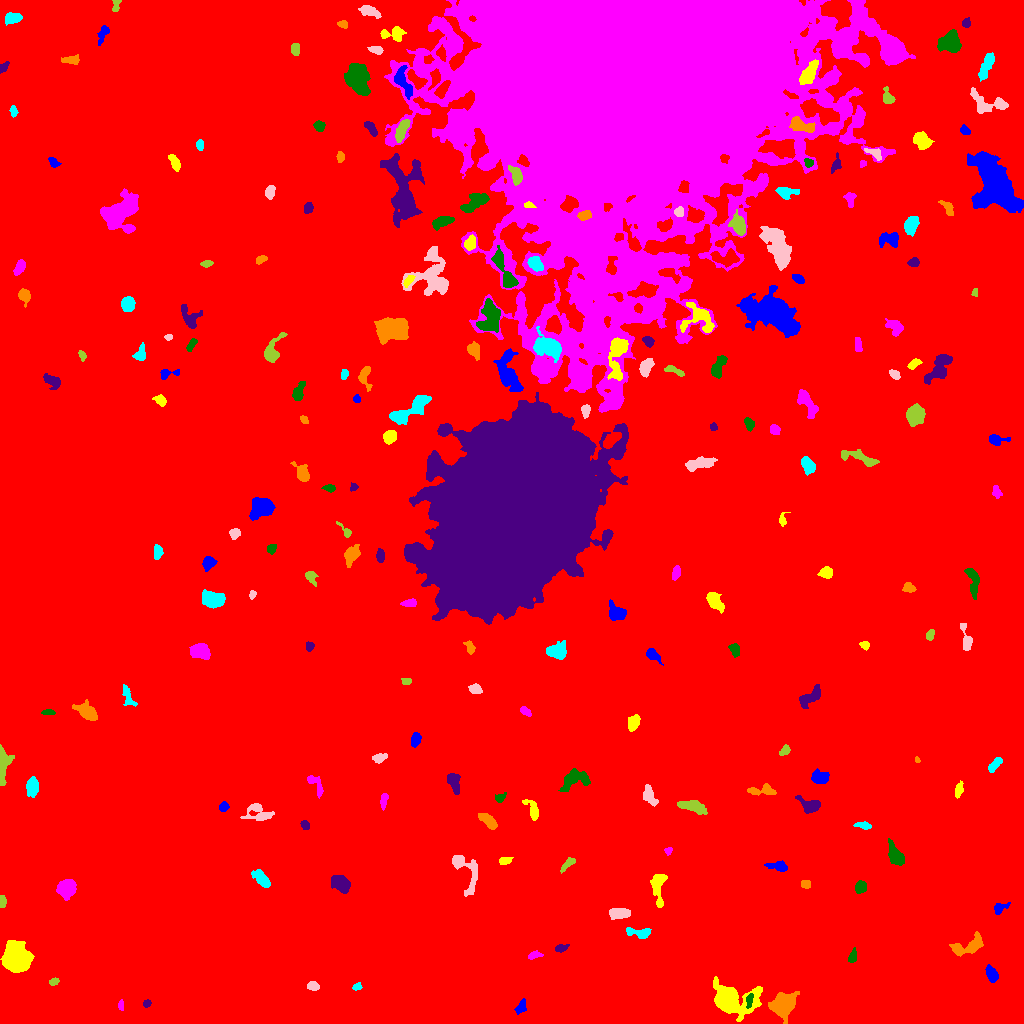

The file beside this chart, header and first rows:
ID, X, Y, A, B, theta, total_flux, mu_max, mu_median, mu_mean, R_fwhm, R_e, R10, R90, x_start, x_end, y_start, y_end, area, greylevel
0, 520.1, 505, 299.2, 284, -0.3931, 2648064, 18.0, 2.0, 3.039, 96.39, 244.5, 92.42, 400, 0, 1023, 0, 1023, 871410, 3.039
1, 520.8, 16.11, 3.475, 2.046, 1.073, 248.0, 6.0, 2.0, 2.05, 3.432, 3.09, 1.128, 5.109, 514, 526, 9, 25, 121, 10.05
2, 729.6, 24.33, 9.751, 6.168, -0.1971, 10242, 49.0, 5.0, 10.15, 6.482, 6.979, 2.646, 13.83, 713, 762, 2, 47, 1009, 17.15
3, 120.8, 18.55, 2.659, 1.333, -1.566, 202.0, 7.0, 3.0, 3.483, 2.646, 2.326, 0.7979, 3.742, 118, 123, 13, 24, 58, 13.48
4, 749.3, 23.53, 3.546, 1.488, 1.392, 255.0, 7.0, 2.0, 2.802, 3.192, 2.764, 1.128, 4.406, 746, 753, 15, 30, 91, 16.8
5, 146.6, 20.17, 1.974, 1.734, 0.24, 138.0, 4.0, 2.0, 2.339, 3.7, 2.394, 0.9772, 3.656, 143, 151, 16, 24, 59, 10.34
6, 783.2, 18.47, 5.536, 4.705, 0.9317, 5752, 32.0, 8.0, 10.5, 6.747, 6.103, 2.459, 10.36, 768, 799, 0, 32, 548, 19.5
7, 356.8, 36.52, 2.314, 1.525, 0.2021, 181.0, 6.0, 3.0, 2.828, 3.385, 2.394, 0.9772, 3.7, 352, 362, 33, 41, 64, 10.83
8, 313.1, 36.9, 2.827, 2.001, -0.1905, 334.0, 7.0, 3.0, 3.243, 3.7, 2.985, 1.128, 4.82, 307, 319, 33, 42, 103, 11.24
9, 54.2, 41.8, 2.217, 1.556, 0.4731, 177.0, 6.0, 2.0, 2.565, 3.241, 2.394, 0.9772, 3.7, 49, 59, 38, 46, 69, 11.57
10, 580, 44.76, 2.877, 2.16, 0.7988, 337.0, 7.0, 2.0, 2.905, 3.742, 3.09, 1.128, 4.951, 575, 587, 39, 50, 116, 10.91
11, 991.6, 49.04, 4.081, 2.381, -1.1, 589.0, 7.0, 3.0, 3.485, 4.983, 3.989, 1.596, 6.283, 985, 998, 41, 59, 169, 11.49
12, 16.61, 64.99, 6.14, 5.632, -0.7564, 14029, 57.0, 13.0, 18.01, 7.797, 7.269, 2.877, 12.18, 0, 34, 51, 83, 779, 25.01
13, 534.1, 67.99, 3.564, 1.52, 0.1529, 208.0, 5.0, 2.0, 2.213, 3.385, 2.764, 1.128, 4.549, 528, 543, 64, 73, 94, 10.21
14, 852.4, 67.2, 3.858, 1.828, 1.279, 319.0, 5.0, 3.0, 3.158, 4.72, 3.385, 1.382, 5.015, 848, 856, 61, 76, 101, 10.16
15, 561, 75.19, 3.265, 1.709, 0.284, 217.0, 5.0, 2.0, 2.333, 3.478, 2.985, 1.128, 4.618, 555, 569, 71, 79, 93, 10.33
16, 967.4, 76.93, 9.556, 3.887, 0.3393, 1614, 9.0, 4.0, 4.41, 7.181, 5.997, 2.394, 9.373, 949, 983, 67, 92, 366, 11.41
17, 638.8, 90.81, 7.22, 2.448, -0.1238, 690.0, 7.0, 3.0, 3.52, 5.323, 4.334, 1.693, 6.864, 626, 651, 85, 96, 196, 11.52
18, 619.3, 110.5, 5.228, 2.432, 0.007695, 456.0, 4.0, 2.0, 2.101, 6.652, 4.514, 1.871, 6.979, 609, 630, 104, 115, 217, 10.1
19, 2.163, 121.9, 2.909, 1.554, 1.53, 283.0, 7.0, 4.0, 3.538, 3.613, 2.764, 1.128, 4.146, 0, 6, 116, 128, 80, 12.54
20, 493.4, 114, 3.503, 2.323, -1.145, 714.0, 10.0, 5.0, 5.028, 4.918, 3.656, 1.493, 5.698, 487, 499, 107, 122, 142, 12.03
21, 999.4, 115.5, 4.007, 2.283, 0.5274, 201.0, 4.0, 1.0, 1.621, 4.222, 3.241, 1.262, 5.352, 994, 1010, 109, 121, 124, 9.621
22, 658.2, 137.5, 9.362, 3.35, -1.562, 583.0, 5.0, 1.5, 1.857, 5.14, 4.983, 1.871, 8.538, 650, 667, 116, 149, 314, 10.86
23, 66.74, 135.7, 4.289, 4.024, 0.7719, 2244, 17.0, 6.0, 7.034, 5.809, 5.109, 2.034, 8.406, 56, 76, 123, 144, 319, 14.03
24, 860.4, 136.3, 2.911, 2.614, 1.332, 750.0, 11.0, 6.0, 5.556, 4.687, 3.568, 1.493, 5.528, 855, 866, 130, 143, 135, 12.56
25, 340.9, 139.7, 4.763, 3.239, -0.6897, 1331, 11.0, 4.0, 4.67, 5.781, 4.983, 1.954, 7.878, 331, 350, 130, 148, 285, 12.67
26, 805.4, 139.5, 2.205, 2.047, -0.1056, 231.0, 6.0, 3.0, 2.852, 3.656, 2.706, 0.9772, 4.26, 801, 810, 135, 143, 81, 10.85
27, 261.2, 144.7, 5.75, 2.578, -0.8235, 734.0, 6.0, 3.0, 3.306, 6.84, 4.886, 2.034, 7.485, 251, 270, 136, 154, 222, 10.31
28, 466.7, 151.9, 12.39, 5.909, -1.127, 1350, 6.0, 3.0, 3.154, 9.424, 6.84, 2.764, 10.34, 452, 477, 127, 168, 428, 10.15
29, 568.3, 159.9, 4.882, 1.789, 0.7553, 243.0, 5.0, 2.0, 2.025, 3.432, 3.29, 1.262, 5.232, 560, 575, 150, 166, 120, 10.03
30, 938.8, 143.2, 4.447, 3.197, 0.8269, 759.0, 10.0, 3.0, 3.482, 4.549, 4.184, 1.596, 6.887, 931, 952, 132, 150, 218, 11.48
31, 778.1, 156.8, 6.168, 2.114, -0.1436, 311.0, 5.0, 2.0, 1.84, 3.989, 3.785, 1.382, 6.077, 764, 787, 152, 163, 169, 9.84
32, 504.8, 162.8, 3.374, 1.819, 0.1708, 313.0, 6.0, 3.0, 3.33, 4.514, 3.192, 1.262, 4.82, 499, 513, 159, 166, 94, 10.33
33, 668.1, 172.8, 1.954, 1.847, 1.168, 195.0, 7.0, 3.0, 3.545, 2.932, 2.326, 0.7979, 3.568, 664, 672, 168, 176, 55, 10.55
34, 895.7, 167.5, 6.072, 2.948, -1.099, 1478, 11.0, 5.0, 5.297, 6.408, 5.109, 2.111, 8.038, 888, 904, 158, 185, 279, 12.3
35, 304.8, 198.3, 2.339, 1.811, -1.013, 225.0, 6.0, 3.0, 2.922, 3.656, 2.646, 0.9772, 4.146, 300, 309, 194, 203, 77, 10.92
36, 488.4, 202.5, 5.416, 2.341, -0.677, 966.0, 9.0, 5.0, 4.759, 5.836, 4.549, 1.871, 6.933, 478, 497, 194, 210, 203, 11.76
37, 863.6, 198, 4.26, 1.706, -0.1342, 190.0, 4.0, 2.0, 1.792, 4.297, 3.141, 1.128, 5.078, 853, 871, 194, 202, 106, 9.792
38, 257.8, 210.7, 7.217, 4.715, -0.2411, 564.0, 6.0, 2.0, 1.861, 4.687, 5.202, 1.871, 8.098, 240, 274, 203, 220, 303, 9.861
39, 692.4, 217.2, 7.073, 2.4, -0.2523, 819.0, 7.0, 3.0, 2.834, 5.698, 5.14, 2.034, 8.019, 677, 707, 209, 223, 289, 10.83
40, 737.4, 209.1, 3.131, 1.939, 0.5958, 168.0, 5.0, 2.0, 1.846, 2.523, 3.038, 0.9772, 4.754, 731, 744, 204, 214, 91, 9.846
41, 223.3, 216.5, 2.575, 2.171, 0.6371, 326.0, 7.0, 4.0, 3.747, 3.868, 3.038, 1.128, 4.652, 219, 229, 212, 222, 87, 10.75
42, 532.6, 213.2, 6.213, 2.501, -1.089, 408.0, 5.0, 2.0, 2.205, 4.787, 4.107, 1.596, 6.358, 522, 538, 203, 224, 185, 10.21
43, 383.7, 222.8, 4.03, 1.607, 1.385, 241.0, 5.0, 2.0, 2.295, 3.868, 3.192, 1.128, 4.853, 380, 388, 213, 230, 105, 10.3
44, 500.3, 225.8, 2.989, 2.013, 0.6585, 168.0, 4.0, 2.0, 1.953, 4.068, 2.932, 1.128, 4.618, 495, 506, 221, 231, 86, 9.953
45, 809.7, 217.7, 5.362, 3.417, -0.3592, 883.0, 9.0, 3.0, 3.575, 4.687, 4.652, 1.784, 7.632, 795, 820, 210, 228, 247, 11.57
46, 762.8, 233.2, 7.424, 2.443, 0.03108, 459.0, 6.0, 2.0, 2.228, 4.886, 4.184, 1.596, 6.77, 747, 776, 228, 240, 206, 10.23
47, 32.12, 236.2, 4.315, 2.648, 1.535, 792.0, 8.0, 3.0, 3.65, 5.726, 4.297, 1.693, 6.864, 26, 38, 226, 247, 217, 11.65
48, 649.9, 226.7, 5.744, 2.768, -1.079, 570.0, 7.0, 3.0, 2.836, 4.583, 4.478, 1.596, 7.024, 643, 658, 217, 239, 201, 9.836
49, 2.089, 262.5, 8.722, 2.303, -1.561, 1522, 23.0, 4.0, 5.04, 3.432, 4.029, 1.382, 7.421, 0, 14, 238, 279, 302, 13.04
50, 1008, 240.6, 4.069, 1.576, -0.05628, 210.0, 5.0, 2.0, 2.143, 3.432, 3.038, 1.128, 4.853, 1000, 1015, 237, 244, 98, 10.14
51, 819.5, 246, 3.884, 3.012, -0.2216, 1060, 11.0, 5.0, 5.048, 5.171, 4.297, 1.693, 6.84, 811, 829, 240, 255, 210, 13.05
52, 958.5, 233, 3.992, 1.7, 1.368, 234.0, 4.0, 2.0, 2.071, 4.687, 3.141, 1.262, 5.015, 955, 963, 225, 243, 113, 10.07
53, 315.5, 239.1, 6.877, 2.796, -1.03, 606.0, 8.0, 3.0, 3.463, 4.82, 4.222, 1.596, 6.58, 307, 323, 225, 248, 175, 10.46
54, 574.4, 244.1, 7.728, 4.636, 0.3675, 1094, 7.0, 3.0, 2.925, 6.129, 6.024, 2.326, 9.491, 558, 590, 232, 255, 374, 10.93
55, 453.2, 241.7, 5.297, 2.641, -1.22, 492.0, 6.0, 2.0, 2.321, 4.918, 4.184, 1.596, 6.817, 447, 460, 229, 250, 212, 10.32
56, 916.8, 264, 1.502, 1.087, -1.274, 85.0, 7.0, 2.0, 2.656, 1.693, 1.596, 0.5642, 2.585, 915, 920, 261, 267, 32, 13.66
57, 994.3, 258.6, 4.189, 1.753, 0.8513, 311.0, 7.0, 2.0, 2.254, 2.877, 3.29, 1.128, 5.441, 988, 1002, 251, 266, 138, 10.25
58, 379.4, 265.5, 3.051, 2.083, 0.3645, 214.0, 4.0, 1.0, 1.798, 4.297, 3.09, 1.262, 5.046, 372, 387, 260, 270, 119, 9.798
59, 785.2, 273.3, 2.822, 1.815, 0.888, 244.0, 6.0, 2.0, 2.624, 3.613, 2.706, 1.128, 4.406, 779, 790, 268, 279, 93, 10.62
... 170 more rows
